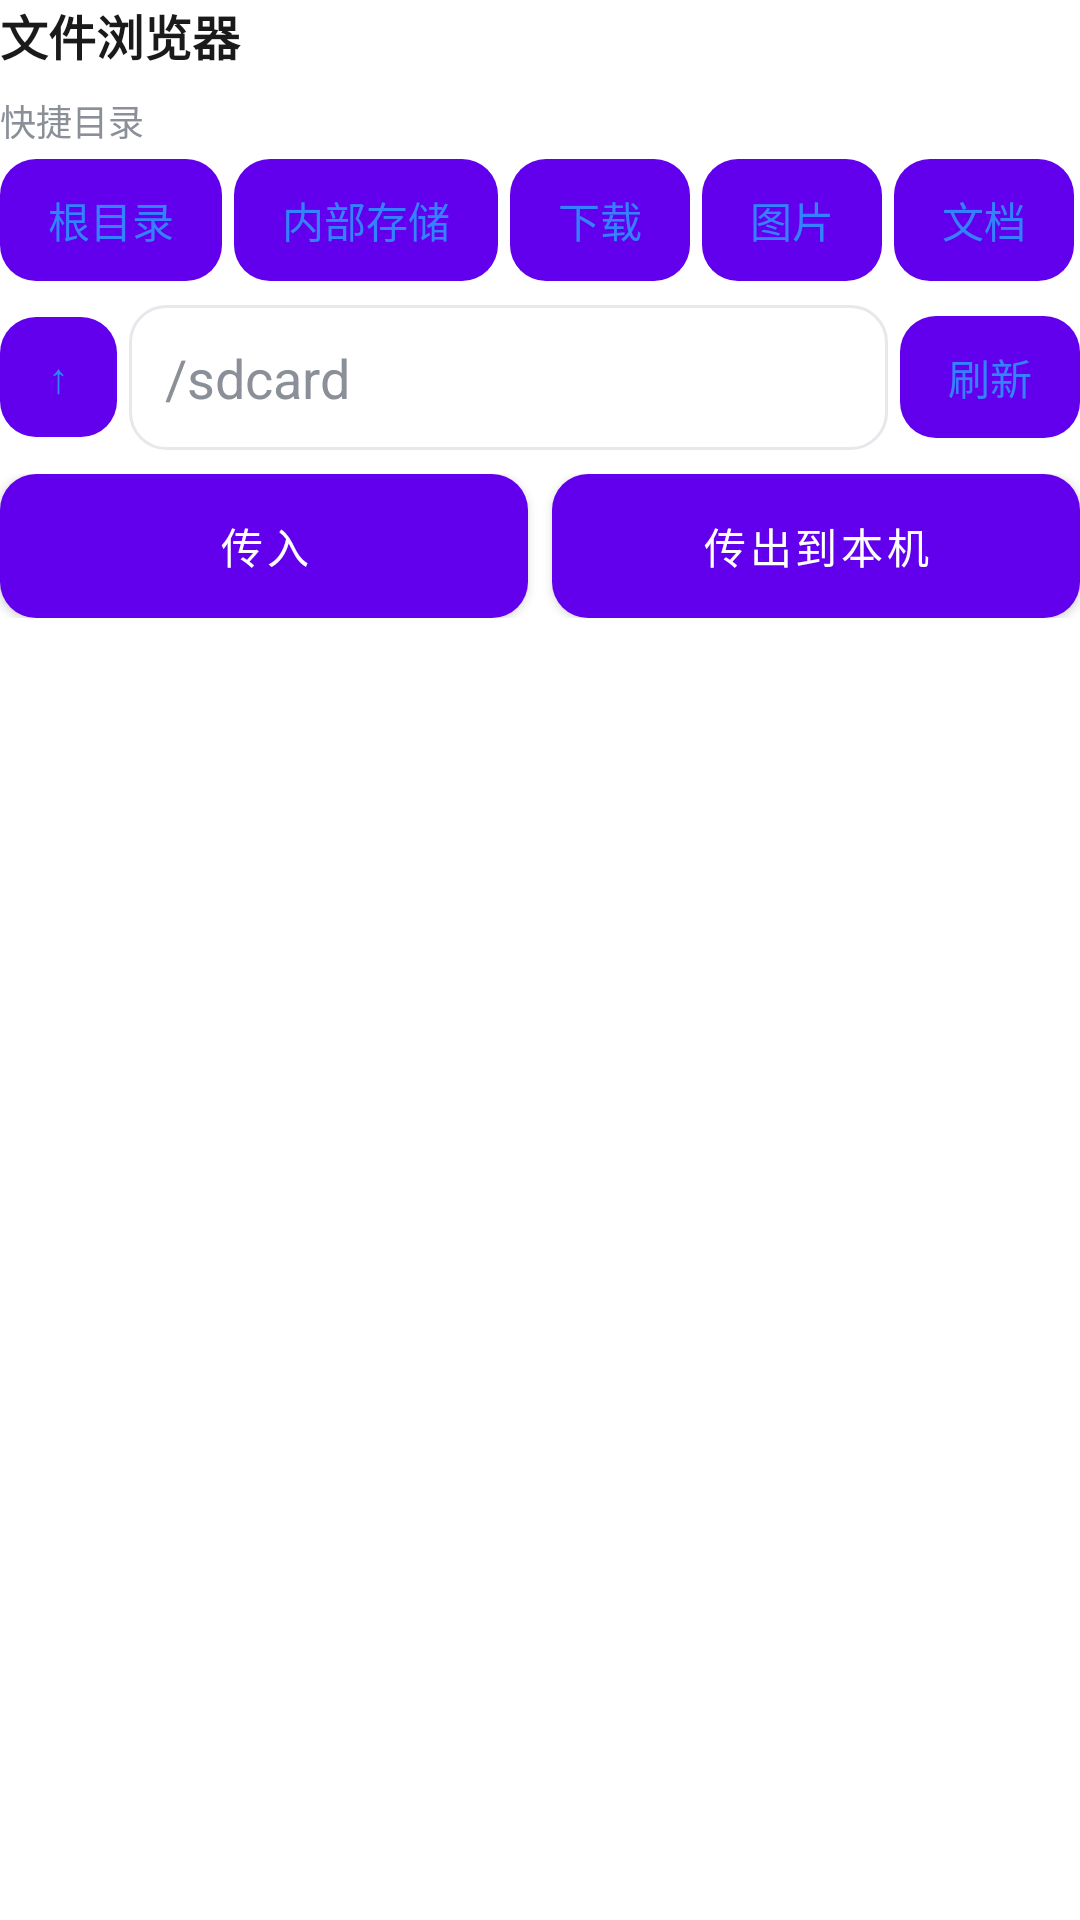

The Android layout XML behind this screen, and the referenced resources:
<!-- AndroidManifest.xml: fallback theme Theme.MaterialComponents.DayNight.NoActionBar -->
<!-- res/layout/tool_files.xml -->
<?xml version="1.0" encoding="utf-8"?>
<LinearLayout xmlns:android="http://schemas.android.com/apk/res/android"
    android:layout_width="match_parent"
    android:layout_height="match_parent"
    android:orientation="vertical">

    <TextView
        style="@style/SectionHeader"
        android:layout_width="match_parent"
        android:layout_height="wrap_content"
        android:text="@string/tools_files"/>

    <TextView
        android:layout_width="match_parent"
        android:layout_height="wrap_content"
        android:text="@string/files_quick_dirs"
        android:textColor="@color/on_surface_muted"
        android:textSize="12sp"
        android:paddingBottom="@dimen/space_xs"/>

    <HorizontalScrollView
        android:layout_width="match_parent"
        android:layout_height="wrap_content"
        android:scrollbars="none">
        <LinearLayout
            android:layout_width="wrap_content"
            android:layout_height="wrap_content"
            android:orientation="horizontal">
            <Button android:id="@+id/files_quick_root" style="@style/Button.Secondary"
                android:layout_width="wrap_content" android:layout_height="wrap_content"
                android:layout_marginEnd="@dimen/space_xs"
                android:minHeight="40dp" android:text="@string/files_dir_root"/>
            <Button android:id="@+id/files_quick_sdcard" style="@style/Button.Secondary"
                android:layout_width="wrap_content" android:layout_height="wrap_content"
                android:layout_marginEnd="@dimen/space_xs"
                android:minHeight="40dp" android:text="@string/files_dir_sdcard"/>
            <Button android:id="@+id/files_quick_download" style="@style/Button.Secondary"
                android:layout_width="wrap_content" android:layout_height="wrap_content"
                android:layout_marginEnd="@dimen/space_xs"
                android:minHeight="40dp" android:text="@string/files_dir_download"/>
            <Button android:id="@+id/files_quick_pictures" style="@style/Button.Secondary"
                android:layout_width="wrap_content" android:layout_height="wrap_content"
                android:layout_marginEnd="@dimen/space_xs"
                android:minHeight="40dp" android:text="@string/files_dir_pictures"/>
            <Button android:id="@+id/files_quick_documents" style="@style/Button.Secondary"
                android:layout_width="wrap_content" android:layout_height="wrap_content"
                android:minHeight="40dp" android:text="@string/files_dir_documents"/>
        </LinearLayout>
    </HorizontalScrollView>

    <LinearLayout
        android:layout_width="match_parent"
        android:layout_height="wrap_content"
        android:orientation="horizontal"
        android:gravity="center_vertical"
        android:layout_marginTop="@dimen/space_sm">

        <Button android:id="@+id/files_up" style="@style/Button.Secondary"
            android:layout_width="wrap_content" android:layout_height="wrap_content"
            android:minHeight="40dp" android:text="↑"/>

        <EditText android:id="@+id/files_path"
            style="@style/Field"
            android:layout_width="0dp"
            android:layout_height="wrap_content"
            android:layout_weight="1"
            android:layout_marginHorizontal="@dimen/space_xs"
            android:inputType="textUri"
            android:imeOptions="actionGo"
            android:singleLine="true"
            android:hint="/sdcard"/>

        <Button android:id="@+id/files_refresh" style="@style/Button.Secondary"
            android:layout_width="wrap_content" android:layout_height="wrap_content"
            android:minHeight="40dp" android:text="@string/files_refresh"/>
    </LinearLayout>

    <LinearLayout
        android:layout_width="match_parent"
        android:layout_height="wrap_content"
        android:orientation="horizontal"
        android:layout_marginTop="@dimen/space_sm">

        <Button android:id="@+id/files_push"
            android:layout_width="0dp" android:layout_height="wrap_content"
            android:layout_weight="1"
            android:layout_marginEnd="@dimen/space_xs"
            android:background="@drawable/btn_push"
            android:textColor="@color/on_push"
            android:textAllCaps="false"
            android:minHeight="@dimen/touch_min"
            android:text="@string/files_push"/>

        <Button android:id="@+id/files_pull"
            android:layout_width="0dp" android:layout_height="wrap_content"
            android:layout_weight="1"
            android:layout_marginStart="@dimen/space_xs"
            android:background="@drawable/btn_pull"
            android:textColor="@color/on_push"
            android:textAllCaps="false"
            android:minHeight="@dimen/touch_min"
            android:text="@string/files_pull"/>
    </LinearLayout>

    <TextView android:id="@+id/files_status"
        android:layout_width="match_parent"
        android:layout_height="wrap_content"
        android:paddingTop="@dimen/space_xs"
        android:textColor="@color/on_surface_muted"
        android:textSize="12sp"/>

    <ListView android:id="@+id/files_list"
        android:layout_width="match_parent"
        android:layout_height="0dp"
        android:layout_weight="1"
        android:layout_marginTop="@dimen/space_sm"
        android:divider="@color/stroke"
        android:dividerHeight="1dp"
        android:choiceMode="singleChoice"/>
</LinearLayout>
<!-- resources referenced by this layout -->
<resources>
  <color name="on_push">#FFFFFF</color>
  <color name="on_surface_muted">#8A8F98</color>
  <color name="stroke">#E6E8EC</color>
  <dimen name="space_sm">8dp</dimen>
  <dimen name="space_xs">4dp</dimen>
  <dimen name="touch_min">48dp</dimen>
  <!-- drawable btn_pull (drawable) -->
  <?xml version="1.0" encoding="utf-8"?>
  <shape xmlns:android="http://schemas.android.com/apk/res/android" android:shape="rectangle">
      <solid android:color="@color/pull_btn"/>
      <corners android:radius="@dimen/button_radius"/>
  </shape>
  <!-- drawable btn_push (drawable) -->
  <?xml version="1.0" encoding="utf-8"?>
  <shape xmlns:android="http://schemas.android.com/apk/res/android" android:shape="rectangle">
      <solid android:color="@color/push_btn"/>
      <corners android:radius="@dimen/button_radius"/>
  </shape>
  <string name="files_dir_documents">文档</string>
  <string name="files_dir_download">下载</string>
  <string name="files_dir_pictures">图片</string>
  <string name="files_dir_root">根目录</string>
  <string name="files_dir_sdcard">内部存储</string>
  <string name="files_pull">传出到本机</string>
  <string name="files_push">传入</string>
  <string name="files_quick_dirs">快捷目录</string>
  <string name="files_refresh">刷新</string>
  <string name="tools_files">文件浏览器</string>
  <style name="Button.Secondary" parent="@android:style/Widget.Material.Button">
          <item name="android:background">@drawable/btn_secondary</item>
          <item name="android:stateListAnimator">@null</item>
          <item name="android:textColor">@color/accent</item>
          <item name="android:textAllCaps">false</item>
          <item name="android:minWidth">0dp</item>
      </style>
  <style name="Field" parent="@android:style/Widget.Material.EditText">
          <item name="android:background">@drawable/bg_field</item>
          <item name="android:textColor">@color/on_surface</item>
          <item name="android:textColorHint">@color/on_surface_muted</item>
          <item name="android:paddingHorizontal">@dimen/space_md</item>
          <item name="android:paddingVertical">@dimen/space_md</item>
          <item name="android:minHeight">@dimen/touch_min</item>
      </style>
  <style name="SectionHeader">
          <item name="android:textColor">@color/on_surface</item>
          <item name="android:textStyle">bold</item>
          <item name="android:textSize">16sp</item>
          <item name="android:paddingBottom">@dimen/space_sm</item>
      </style>
  <color name="pull_btn">#2FBF71</color>
  <dimen name="button_radius">12dp</dimen>
  <color name="push_btn">#3482FF</color>
  <!-- drawable btn_secondary (drawable) -->
  <?xml version="1.0" encoding="utf-8"?>
  <ripple xmlns:android="http://schemas.android.com/apk/res/android"
      android:color="?android:attr/colorControlHighlight">
      <item>
          <shape android:shape="rectangle">
              <solid android:color="?attr/scrSurfaceAlt"/>
              <corners android:radius="@dimen/button_radius"/>
          </shape>
      </item>
  </ripple>
  <color name="accent">#3482FF</color>
  <!-- drawable bg_field (drawable) -->
  <?xml version="1.0" encoding="utf-8"?>
  <selector xmlns:android="http://schemas.android.com/apk/res/android">
      <item android:state_focused="true">
          <shape android:shape="rectangle">
              <solid android:color="?attr/scrSurfaceAlt"/>
              <stroke android:width="2dp" android:color="@color/accent"/>
              <corners android:radius="@dimen/field_radius"/>
          </shape>
      </item>
      <item>
          <shape android:shape="rectangle">
              <solid android:color="?attr/scrSurfaceAlt"/>
              <stroke android:width="1dp" android:color="@color/stroke"/>
              <corners android:radius="@dimen/field_radius"/>
          </shape>
      </item>
  </selector>
  <color name="on_surface">#1A1A1A</color>
  <dimen name="space_md">12dp</dimen>
  <dimen name="field_radius">12dp</dimen>
</resources>
